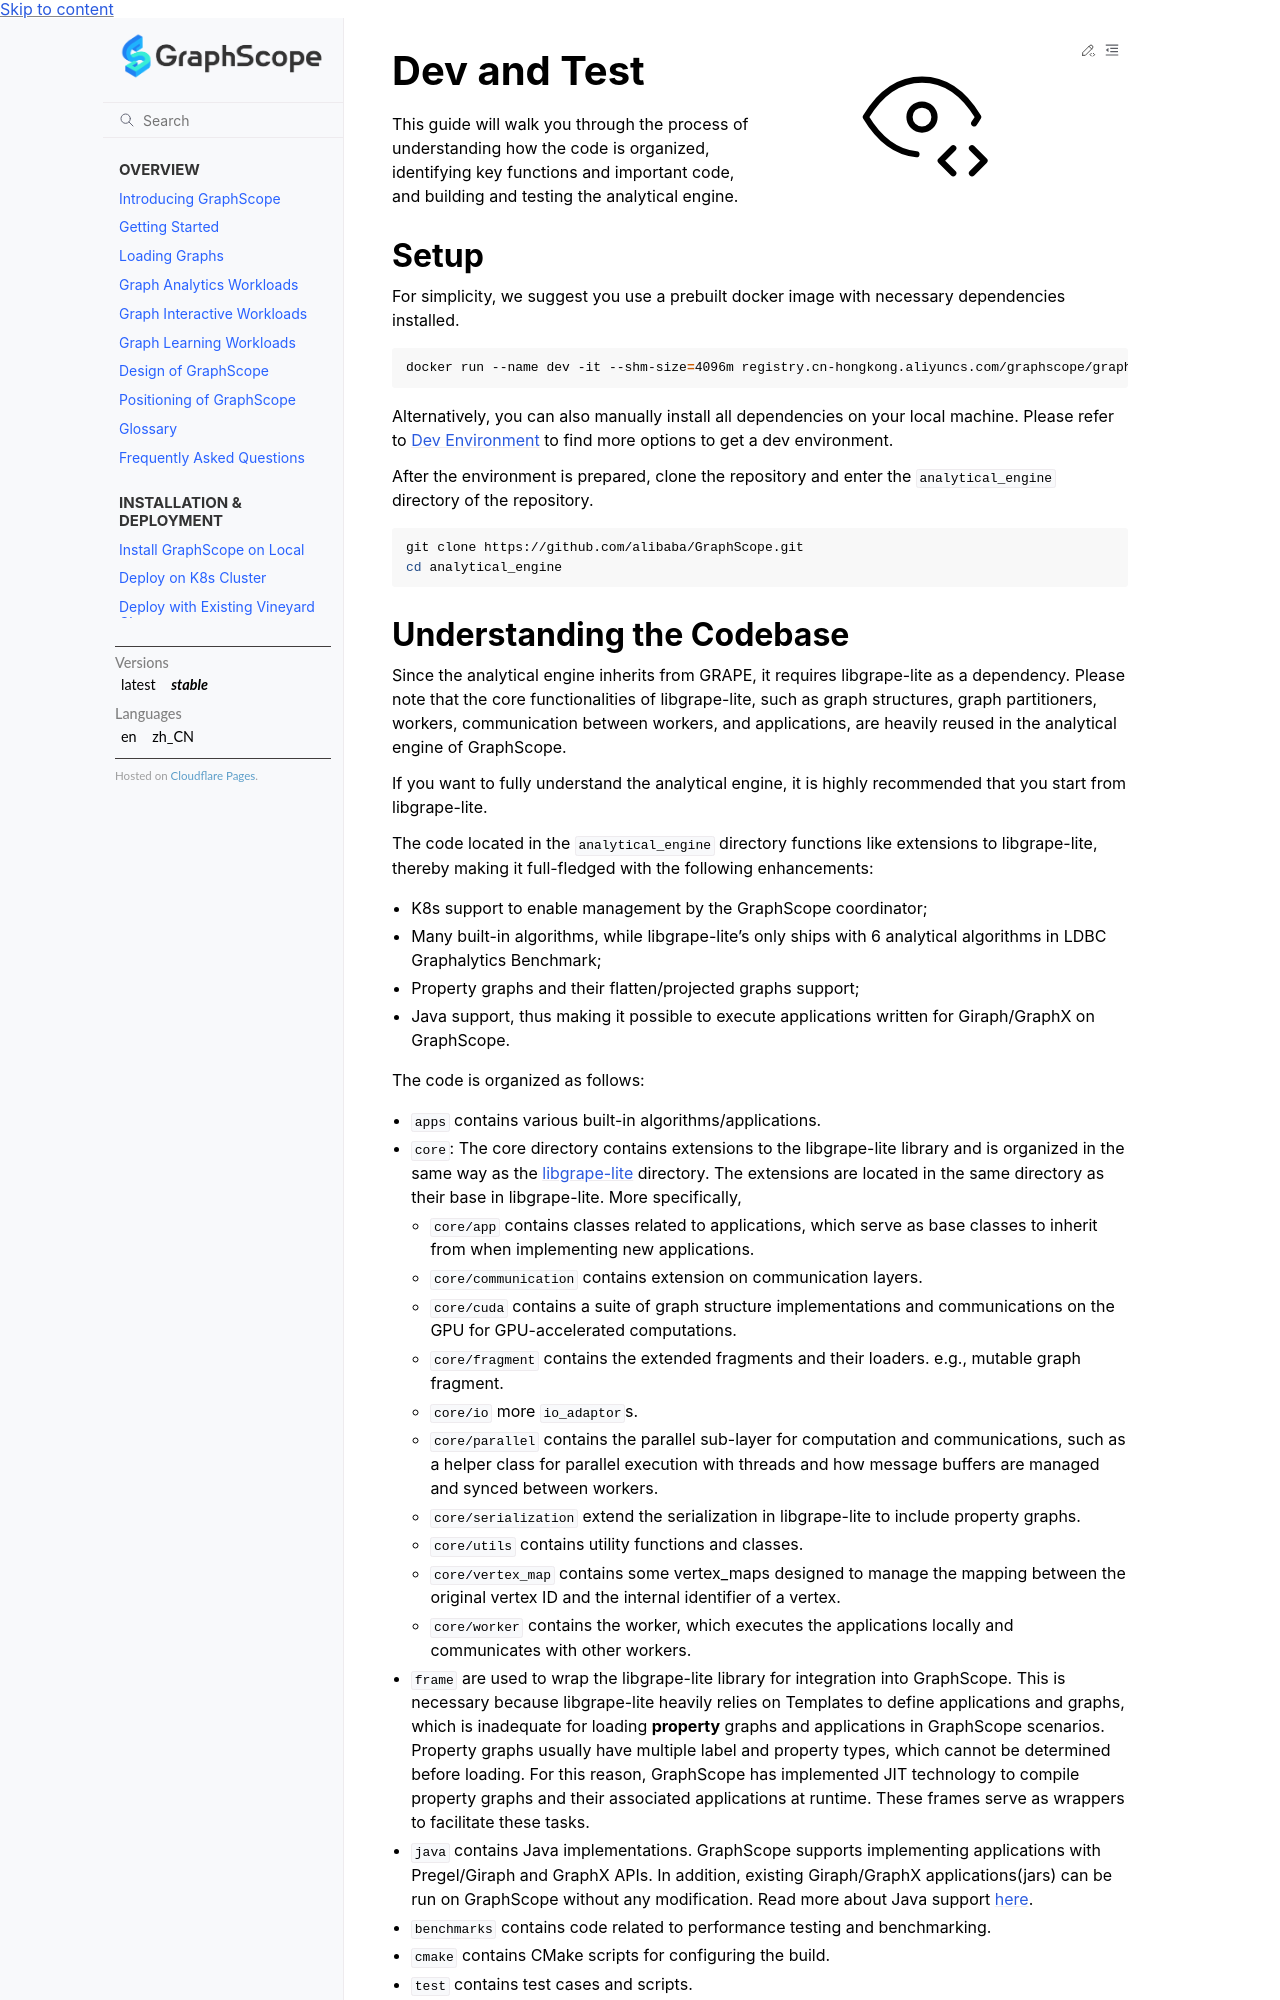

repository: alibaba/GraphScope · page: docs/analytical_engine/dev_and_test.html · generator: sphinx

# Dev and Test

This guide will walk you through the process of understanding how the code is organized, 
identifying key functions and important code, and building and testing the analytical engine.

## Setup

For simplicity, we suggest you use a prebuilt docker image with necessary dependencies installed.

```bash
docker run --name dev -it --shm-size=4096m registry.cn-hongkong.aliyuncs.com/graphscope/graphscope-dev:latest
```

Alternatively, you can also manually install all dependencies on your local machine.
Please refer to [Dev Environment](../development/dev_guide.md#dev-environment) to find more options to get a dev environment.

After the environment is prepared, clone the repository and enter the `analytical_engine` directory of the repository.

```bash
git clone https://github.com/alibaba/GraphScope.git
cd analytical_engine
```
